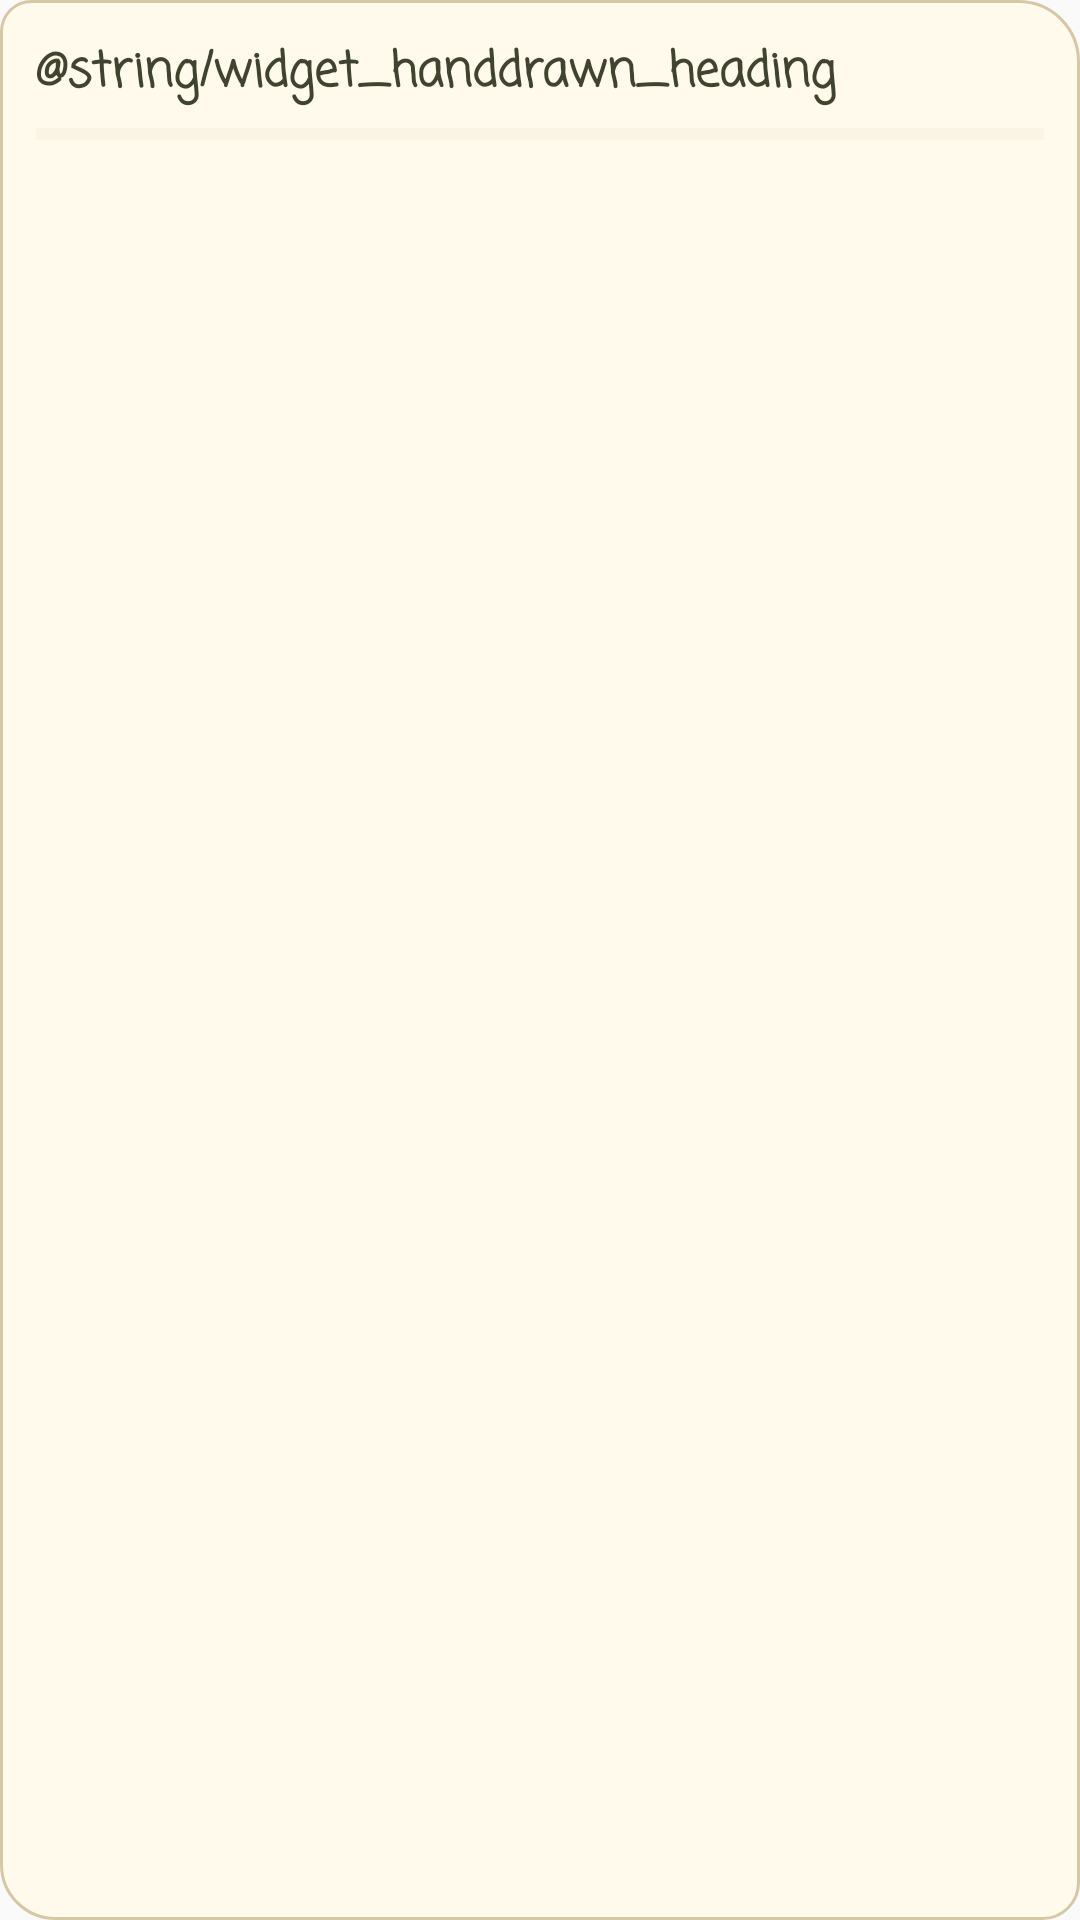

Android layout source for this screen:
<!-- AndroidManifest.xml: application theme AppTheme -->
<!-- res/layout/widget_handdrawn_todo.xml -->
<?xml version="1.0" encoding="utf-8"?>
<LinearLayout xmlns:android="http://schemas.android.com/apk/res/android"
    android:id="@+id/widget_todo_root"
    android:layout_width="match_parent"
    android:layout_height="match_parent"
    android:background="@drawable/widget_paper_surface"
    android:orientation="vertical"
    android:padding="12dp">

    <LinearLayout
        android:layout_width="match_parent"
        android:layout_height="wrap_content"
        android:gravity="center_vertical"
        android:orientation="horizontal">

        <TextView
            android:layout_width="0dp"
            android:layout_height="wrap_content"
            android:layout_weight="1"
            android:fontFamily="casual"
            android:text="@string/widget_handdrawn_heading"
            android:textColor="#3F432F"
            android:textSize="16sp"
            android:textStyle="bold" />

        <TextView
            android:id="@+id/widget_todo_progress"
            android:layout_width="wrap_content"
            android:layout_height="wrap_content"
            android:maxLines="1"
            android:textColor="#5F5443"
            android:textSize="12sp" />
    </LinearLayout>

    <ProgressBar
        android:id="@+id/widget_todo_bar"
        style="?android:attr/progressBarStyleHorizontal"
        android:layout_width="match_parent"
        android:layout_height="6dp"
        android:layout_marginTop="5dp"
        android:layout_marginBottom="5dp"
        android:progressBackgroundTint="#E8DFCA"
        android:progressTint="#5F7454" />

    <TextView
        android:id="@+id/widget_todo_first"
        android:layout_width="match_parent"
        android:layout_height="wrap_content"
        android:ellipsize="end"
        android:fontFamily="casual"
        android:maxLines="1"
        android:textColor="#3F432F"
        android:textSize="13sp" />

    <TextView
        android:id="@+id/widget_todo_second"
        android:layout_width="match_parent"
        android:layout_height="wrap_content"
        android:layout_marginTop="3dp"
        android:ellipsize="end"
        android:fontFamily="casual"
        android:maxLines="1"
        android:textColor="#3F432F"
        android:textSize="13sp" />

    <TextView
        android:id="@+id/widget_todo_third"
        android:layout_width="match_parent"
        android:layout_height="wrap_content"
        android:layout_marginTop="3dp"
        android:ellipsize="end"
        android:fontFamily="casual"
        android:maxLines="1"
        android:textColor="#3F432F"
        android:textSize="13sp" />
</LinearLayout>
<!-- resources referenced by this layout -->
<resources>
  <!-- drawable widget_paper_surface (drawable) -->
  <shape xmlns:android="http://schemas.android.com/apk/res/android">
      <solid android:color="#FFFAEC" />
      <stroke android:width="1dp" android:color="#D7C8A5" />
      <corners android:topLeftRadius="10dp" android:topRightRadius="20dp" android:bottomLeftRadius="18dp" android:bottomRightRadius="12dp" />
  </shape>
  <style name="AppTheme" parent="Theme.AppCompat.Light.DarkActionBar">
          <item name="colorPrimary">@color/colorPrimary</item>
          <item name="colorPrimaryDark">@color/colorPrimaryDark</item>
          <item name="colorAccent">@color/colorAccent</item>
          <item name="android:windowDrawsSystemBarBackgrounds">true</item>
          <item name="android:statusBarColor">@android:color/transparent</item>
          <item name="android:windowLightStatusBar">true</item>
      </style>
  <color name="colorPrimary">#16735B</color>
  <color name="colorPrimaryDark">#10513F</color>
  <color name="colorAccent">#ED9A48</color>
</resources>
